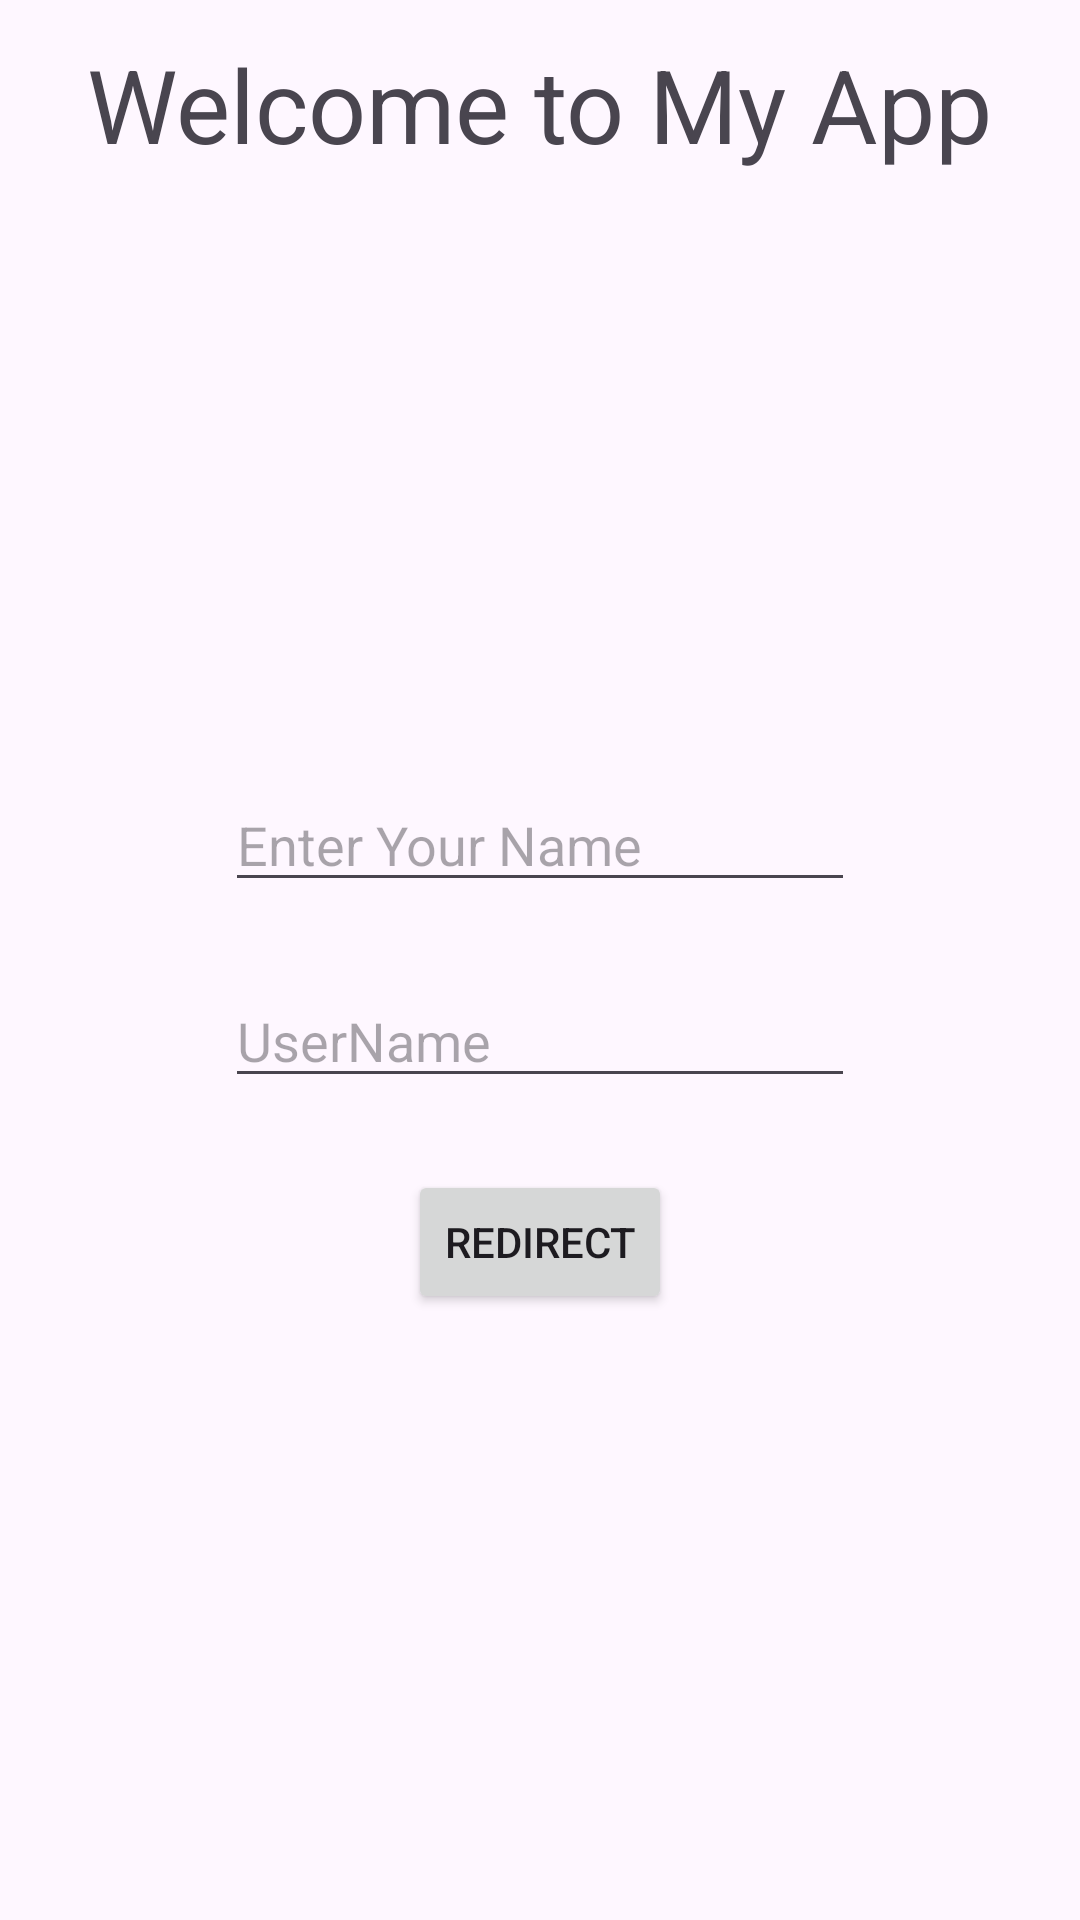

Reconstruct the res/layout file that produces this screen, plus the resources it refers to.
<!-- AndroidManifest.xml: application theme Theme.MultiScreenModule -->
<!-- res/layout/activity_main.xml -->
<?xml version="1.0" encoding="utf-8"?>
<androidx.constraintlayout.widget.ConstraintLayout xmlns:android="http://schemas.android.com/apk/res/android"
    xmlns:app="http://schemas.android.com/apk/res-auto"
    xmlns:tools="http://schemas.android.com/tools"
    android:layout_width="match_parent"
    android:layout_height="match_parent"
    tools:context=".MainActivity">

    <TextView
        android:id="@+id/textView"
        android:layout_width="wrap_content"
        android:layout_height="wrap_content"
        android:layout_margin="12dp"
        android:text="Welcome to My App"
        android:textSize="34sp"
        app:layout_constraintEnd_toEndOf="parent"
        app:layout_constraintStart_toStartOf="parent"
        app:layout_constraintTop_toTopOf="parent" />

    <LinearLayout
        android:id="@+id/linearLayout"
        android:layout_width="match_parent"
        android:layout_height="wrap_content"
        android:gravity="center_horizontal"
        android:orientation="vertical"
        android:textAlignment="center"
        app:layout_constraintBottom_toBottomOf="parent"
        app:layout_constraintEnd_toEndOf="parent"
        app:layout_constraintStart_toStartOf="parent"
        app:layout_constraintTop_toBottomOf="@+id/textView">

        <EditText
            android:id="@+id/editTextText"
            android:layout_width="wrap_content"
            android:layout_height="wrap_content"
            android:layout_margin="12dp"
            android:ems="10"
            android:hint="Enter Your Name"
            android:inputType="text" />

        <EditText
            android:id="@+id/editTextText2"
            android:layout_width="wrap_content"
            android:layout_height="wrap_content"
            android:ems="10"
            android:hint="UserName"
            android:layout_margin="12dp"
            android:inputType="text" />

        <Button
            android:id="@+id/button"
            android:layout_width="wrap_content"
            android:layout_height="match_parent"
            android:layout_margin="12dp"
            android:onClick="Redirect"
            android:text="Redirect" />
    </LinearLayout>

</androidx.constraintlayout.widget.ConstraintLayout>
<!-- resources referenced by this layout -->
<resources>
  <style name="Theme.MultiScreenModule" parent="Base.Theme.MultiScreenModule" />
  <style name="Base.Theme.MultiScreenModule" parent="Theme.Material3.DayNight.NoActionBar">
          
          
      </style>
</resources>
